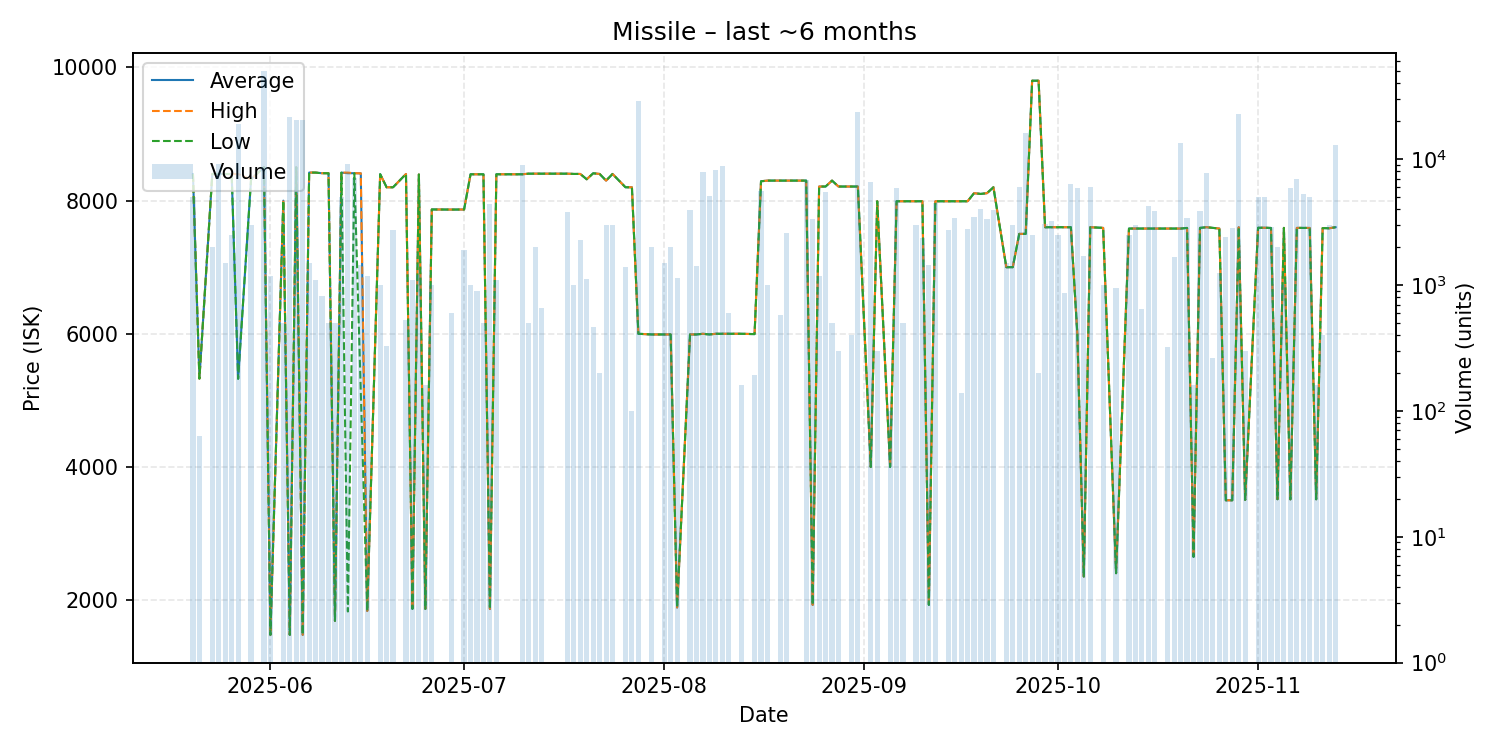

Source data for this figure (header and first rows):
date, average, highest, lowest, order_count, volume
2025-05-20, 8399, 8399, 8399, 2, 5001
2025-05-21, 5327, 5327, 5327, 1, 63
2025-05-23, 8399, 8399, 8399, 2, 2000
2025-05-24, 8399, 8399, 8399, 6, 9130
2025-05-25, 8399, 8399, 8399, 3, 1500
2025-05-26, 8399, 8399, 8399, 1, 2520
2025-05-27, 5327, 8399, 5323, 9, 18969
2025-05-29, 8320, 8320, 8320, 4, 2996
2025-05-31, 8500, 8500, 8500, 2, 50000
2025-06-01, 1479, 1479, 1479, 2, 1175
2025-06-03, 7999, 7999, 7999, 2, 501
2025-06-04, 1479, 1479, 1479, 3, 21639
2025-06-05, 8500, 8500, 8500, 5, 20660
2025-06-06, 1479, 1479, 1479, 3, 20454
2025-06-07, 8421, 8421, 8421, 2, 1500
2025-06-08, 8420, 8420, 8420, 2, 1100
2025-06-09, 8411, 8411, 8411, 1, 825
2025-06-10, 8411, 8411, 8411, 1, 500
2025-06-11, 1689, 1689, 1689, 1, 500
2025-06-12, 8420, 8420, 8420, 2, 5000
2025-06-13, 8411, 8420, 1830, 5, 9194
2025-06-14, 8411, 8411, 8411, 4, 7080
2025-06-15, 8409, 8410, 5124, 3, 1434
2025-06-16, 1838, 1838, 1838, 2, 1171
2025-06-18, 8397, 8397, 8397, 3, 1010
2025-06-19, 8200, 8200, 8200, 1, 325
2025-06-20, 8200, 8200, 8200, 2, 2743
2025-06-22, 8399, 8399, 8399, 1, 525
2025-06-23, 1869, 1869, 1869, 2, 1100
2025-06-24, 8392, 8392, 8392, 3, 1200
2025-06-25, 1869, 1869, 1869, 1, 160
2025-06-26, 7867, 7867, 7867, 1, 1000
2025-06-29, 7865, 7865, 7865, 1, 604
2025-07-01, 7866, 7866, 7866, 2, 1899
2025-07-02, 8395, 8395, 8395, 2, 1000
2025-07-03, 8395, 8395, 8395, 2, 900
2025-07-04, 8395, 8395, 8395, 1, 500
2025-07-05, 1868, 1868, 1868, 4, 4403
2025-07-06, 8395, 8395, 8395, 2, 1100
2025-07-10, 8395, 8395, 8395, 5, 9000
2025-07-11, 8404, 8404, 8404, 1, 500
2025-07-12, 8404, 8404, 8404, 2, 2000
2025-07-13, 8404, 8404, 8404, 2, 660
2025-07-17, 8404, 8404, 8404, 5, 3775
2025-07-18, 8400, 8400, 8400, 2, 1001
2025-07-19, 8400, 8400, 8400, 4, 2284
2025-07-20, 8320, 8320, 8320, 2, 1120
2025-07-21, 8410, 8410, 8410, 1, 467
2025-07-22, 8400, 8400, 8400, 1, 200
2025-07-23, 8300, 8300, 8300, 4, 3000
2025-07-24, 8400, 8400, 8400, 1, 3000
2025-07-26, 8200, 8200, 8200, 4, 1389
2025-07-27, 8200, 8200, 8200, 1, 100
2025-07-28, 6000, 6000, 6000, 5, 28800
2025-07-30, 5990, 5990, 5990, 1, 2000
2025-08-01, 5990, 5990, 5990, 2, 1500
2025-08-02, 5990, 5990, 5990, 1, 2000
2025-08-03, 1890, 1890, 1890, 2, 1137
2025-08-05, 5990, 5990, 5990, 3, 3978
2025-08-06, 5990, 5990, 5990, 3, 1426
... 83 more rows
